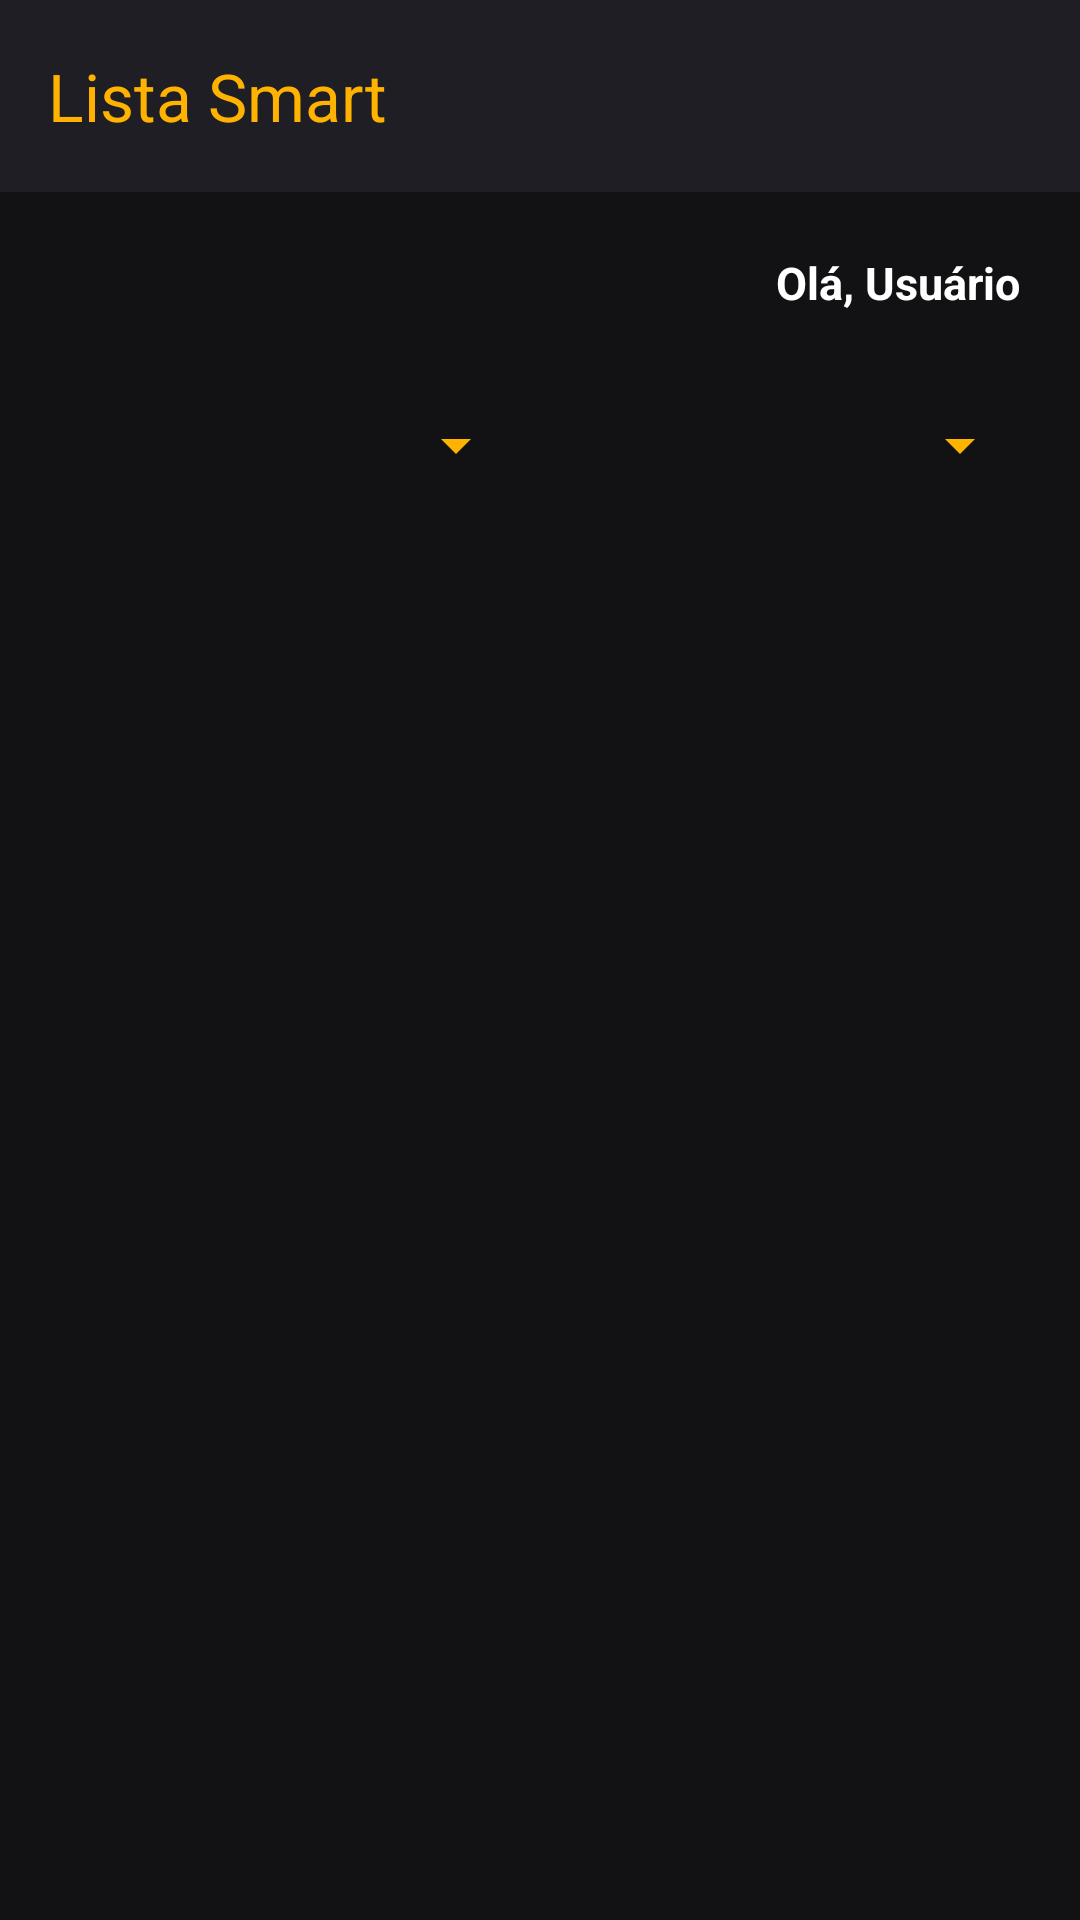

Produce the Android XML layout that renders to this screen, including the resource entries it uses.
<!-- AndroidManifest.xml: application theme Theme.ListaSmart -->
<!-- res/layout/activity_home.xml -->
<?xml version="1.0" encoding="utf-8"?>
<androidx.drawerlayout.widget.DrawerLayout
    xmlns:android="http://schemas.android.com/apk/res/android"
    xmlns:app="http://schemas.android.com/apk/res-auto"
    android:id="@+id/drawer_layout"
    android:layout_width="match_parent"
    android:layout_height="match_parent"
    android:fitsSystemWindows="true"
    android:background="@color/brand_background_gray">

    <LinearLayout
        android:layout_width="match_parent"
        android:layout_height="match_parent"
        android:orientation="vertical">

        <androidx.appcompat.widget.Toolbar
            android:id="@+id/toolbar"
            android:layout_width="match_parent"
            android:layout_height="?attr/actionBarSize"
            android:background="@color/brand_dark_gray"
            app:title="Lista Smart"
            app:titleTextColor="@color/brand_yellow"
            app:theme="@style/ThemeOverlay.AppCompat.Dark.ActionBar"/>

        <FrameLayout
            android:id="@+id/fragment_container"
            android:layout_width="match_parent"
            android:layout_height="match_parent">

            <LinearLayout
                android:id="@+id/layout_conteudo_produtos"
                android:layout_width="match_parent"
                android:layout_height="match_parent"
                android:orientation="vertical"
                android:padding="16dp">

                <RelativeLayout
                    android:layout_width="match_parent"
                    android:layout_height="wrap_content"
                    android:layout_marginBottom="16dp">

                    <TextView
                        android:id="@+id/tvNomeUsuario"
                        android:layout_width="wrap_content"
                        android:layout_height="wrap_content"
                        android:layout_alignParentEnd="true"
                        android:text="Olá, Usuário"
                        android:textSize="15sp"
                        android:textStyle="bold"
                        android:textColor="@color/white"
                        android:padding="4dp"/>
                </RelativeLayout>

                <LinearLayout
                    android:id="@+id/layoutAdmin"
                    android:layout_width="match_parent"
                    android:layout_height="wrap_content"
                    android:orientation="vertical"
                    android:visibility="gone"
                    android:paddingTop="24dp">

                    <TextView
                        android:layout_width="wrap_content"
                        android:layout_height="wrap_content"
                        android:text="Painel do Administrador"
                        android:textSize="28sp"
                        android:textStyle="bold"
                        android:textColor="@color/white"
                        android:layout_marginBottom="12dp" />

                    <TextView
                        android:layout_width="wrap_content"
                        android:layout_height="wrap_content"
                        android:text="Resumo rápido do sistema"
                        android:textSize="16sp"
                        android:textColor="#AAAAAA"
                        android:layout_marginBottom="16dp" />

                    <LinearLayout
                        android:layout_width="match_parent"
                        android:layout_height="wrap_content"
                        android:orientation="horizontal"
                        android:weightSum="2"
                        android:layout_marginBottom="24dp">

                        <LinearLayout
                            android:layout_width="0dp"
                            android:layout_height="wrap_content"
                            android:layout_weight="1"
                            android:layout_marginEnd="6dp"
                            android:background="#1F1F27"
                            android:orientation="vertical"
                            android:padding="16dp">

                            <TextView
                                android:layout_width="wrap_content"
                                android:layout_height="wrap_content"
                                android:text="Mercados"
                                android:textColor="#AAAAAA"
                                android:textSize="14sp" />

                            <TextView
                                android:id="@+id/tvTotalMercadosAdmin"
                                android:layout_width="wrap_content"
                                android:layout_height="wrap_content"
                                android:layout_marginTop="8dp"
                                android:text="0"
                                android:textColor="@color/brand_yellow"
                                android:textSize="28sp"
                                android:textStyle="bold" />
                        </LinearLayout>

                        <LinearLayout
                            android:layout_width="0dp"
                            android:layout_height="wrap_content"
                            android:layout_weight="1"
                            android:layout_marginStart="6dp"
                            android:background="#1F1F27"
                            android:orientation="vertical"
                            android:padding="16dp">

                            <TextView
                                android:layout_width="wrap_content"
                                android:layout_height="wrap_content"
                                android:text="Consumidores"
                                android:textColor="#AAAAAA"
                                android:textSize="14sp" />

                            <TextView
                                android:id="@+id/tvTotalConsumidoresAdmin"
                                android:layout_width="wrap_content"
                                android:layout_height="wrap_content"
                                android:layout_marginTop="8dp"
                                android:text="0"
                                android:textColor="@color/brand_yellow"
                                android:textSize="28sp"
                                android:textStyle="bold" />
                        </LinearLayout>
                    </LinearLayout>

                    <TextView
                        android:layout_width="wrap_content"
                        android:layout_height="wrap_content"
                        android:text="Escolha uma ação rápida:"
                        android:textSize="16sp"
                        android:textColor="#AAAAAA"
                        android:layout_marginBottom="24dp" />

                    <Button
                        android:id="@+id/btnAdminCadastrarMercado"
                        android:layout_width="match_parent"
                        android:layout_height="52dp"
                        android:text="Cadastrar Mercado"
                        android:textStyle="bold"
                        android:textColor="@color/brand_dark_gray"
                        android:backgroundTint="@color/brand_yellow"
                        android:layout_marginBottom="12dp" />

                    <Button
                        android:id="@+id/btnAdminGerenciarMercados"
                        android:layout_width="match_parent"
                        android:layout_height="52dp"
                        android:text="Gerenciar Mercados"
                        android:textStyle="bold"
                        android:textColor="@color/brand_dark_gray"
                        android:backgroundTint="@color/brand_yellow" />
                </LinearLayout>

                <LinearLayout
                    android:id="@+id/layoutFiltrosProdutos"
                    android:layout_width="match_parent"
                    android:layout_height="wrap_content"
                    android:orientation="horizontal"
                    android:weightSum="2"
                    android:layout_marginBottom="16dp">

                    <Spinner
                        android:id="@+id/spinnerMercado"
                        android:layout_width="0dp"
                        android:layout_height="48dp"
                        android:layout_weight="1"
                        android:layout_marginEnd="4dp"
                        android:theme="@style/ThemeOverlay.AppCompat.Dark"
                        android:backgroundTint="@color/brand_yellow"/>

                    <Spinner
                        android:id="@+id/spinnerCategoria"
                        android:layout_width="0dp"
                        android:layout_height="48dp"
                        android:layout_weight="1"
                        android:layout_marginStart="4dp"
                        android:theme="@style/ThemeOverlay.AppCompat.Dark"
                        android:backgroundTint="@color/brand_yellow"/>
                </LinearLayout>

                <androidx.recyclerview.widget.RecyclerView
                    android:id="@+id/rvProdutos"
                    android:layout_width="match_parent"
                    android:layout_height="match_parent" />
            </LinearLayout>
        </FrameLayout>
    </LinearLayout>

    <com.google.android.material.navigation.NavigationView
        android:id="@+id/nav_view"
        android:layout_width="wrap_content"
        android:layout_height="match_parent"
        android:layout_gravity="start"
        android:background="@color/brand_dark_gray"
        app:menu="@menu/activity_home_menu"
        app:itemTextColor="@color/white"
        app:itemIconTint="@color/brand_yellow"
        app:itemShapeInsetStart="8dp"
        app:itemShapeInsetEnd="8dp"
        app:headerLayout="@android:layout/preference_category"/>

</androidx.drawerlayout.widget.DrawerLayout>
<!-- resources referenced by this layout -->
<resources>
  <color name="brand_background_gray">#121214</color>
  <color name="brand_dark_gray">#1E1E24</color>
  <color name="brand_yellow">#FFB300</color>
  <color name="white">#FFFFFF</color>
  <style name="Theme.ListaSmart" parent="Base.Theme.ListaSmart" />
  <style name="Base.Theme.ListaSmart" parent="Theme.Material3.DayNight.NoActionBar">
          
          
      </style>
</resources>
